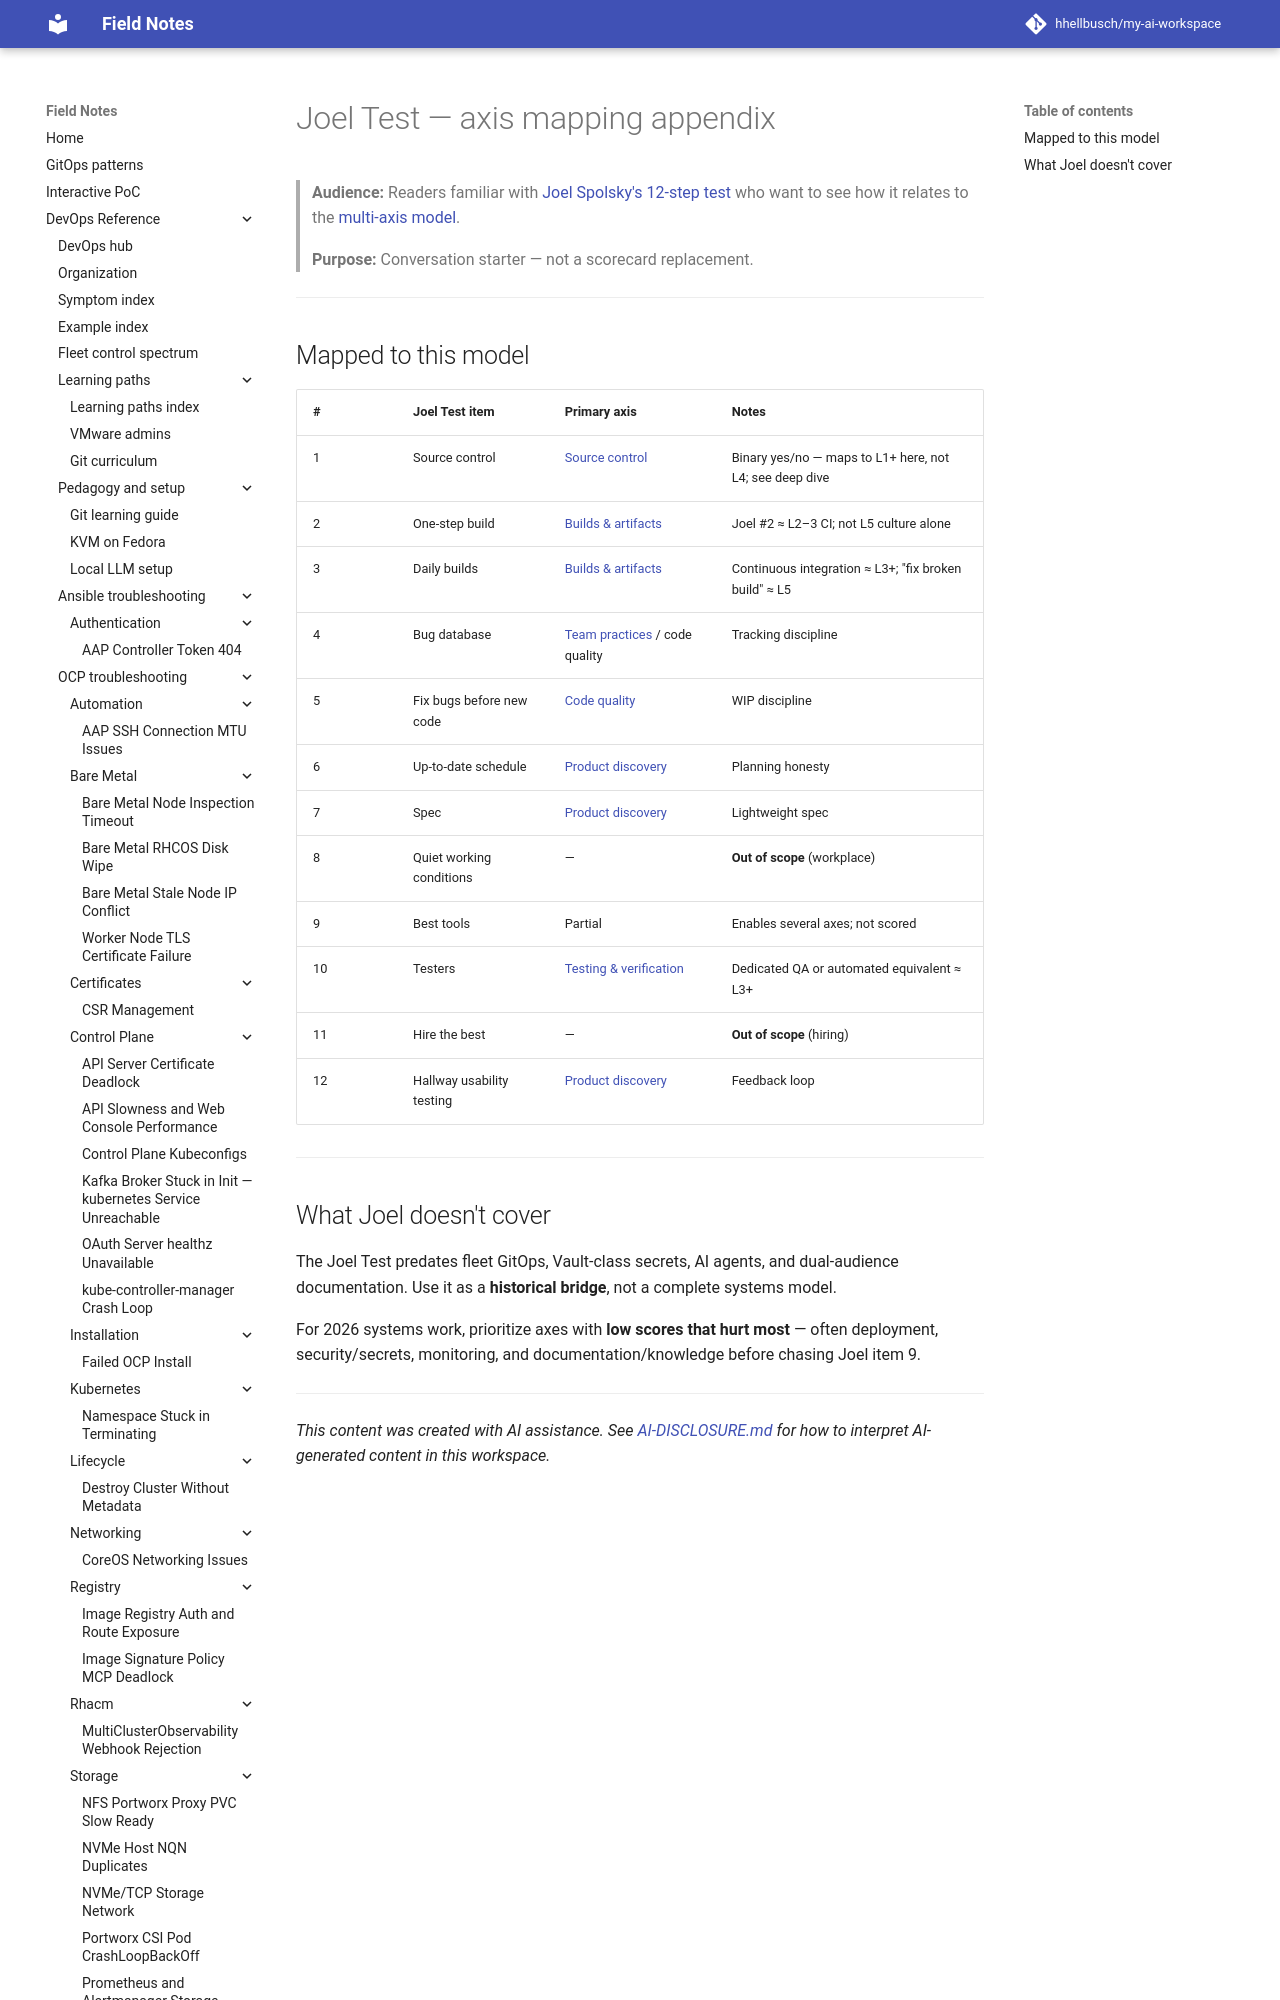

repository: hhellbusch/my-ai-workspace · page: docs/ai-engineering/maturity/joel-test-appendix/index.html · generator: mkdocs

---
review:
  status: unreviewed
  notes: "Joel Test mapped to software systems maturity axes — appendix."
---

# Joel Test — axis mapping appendix

> **Audience:** Readers familiar with [Joel Spolsky's 12-step test](https://www.joelonsoftware.com/2000/08/09/the-joel-test-12-steps-to-better-code/) who want to see how it relates to the [multi-axis model](../software-systems-maturity.md).
>
> **Purpose:** Conversation starter — not a scorecard replacement.

---
